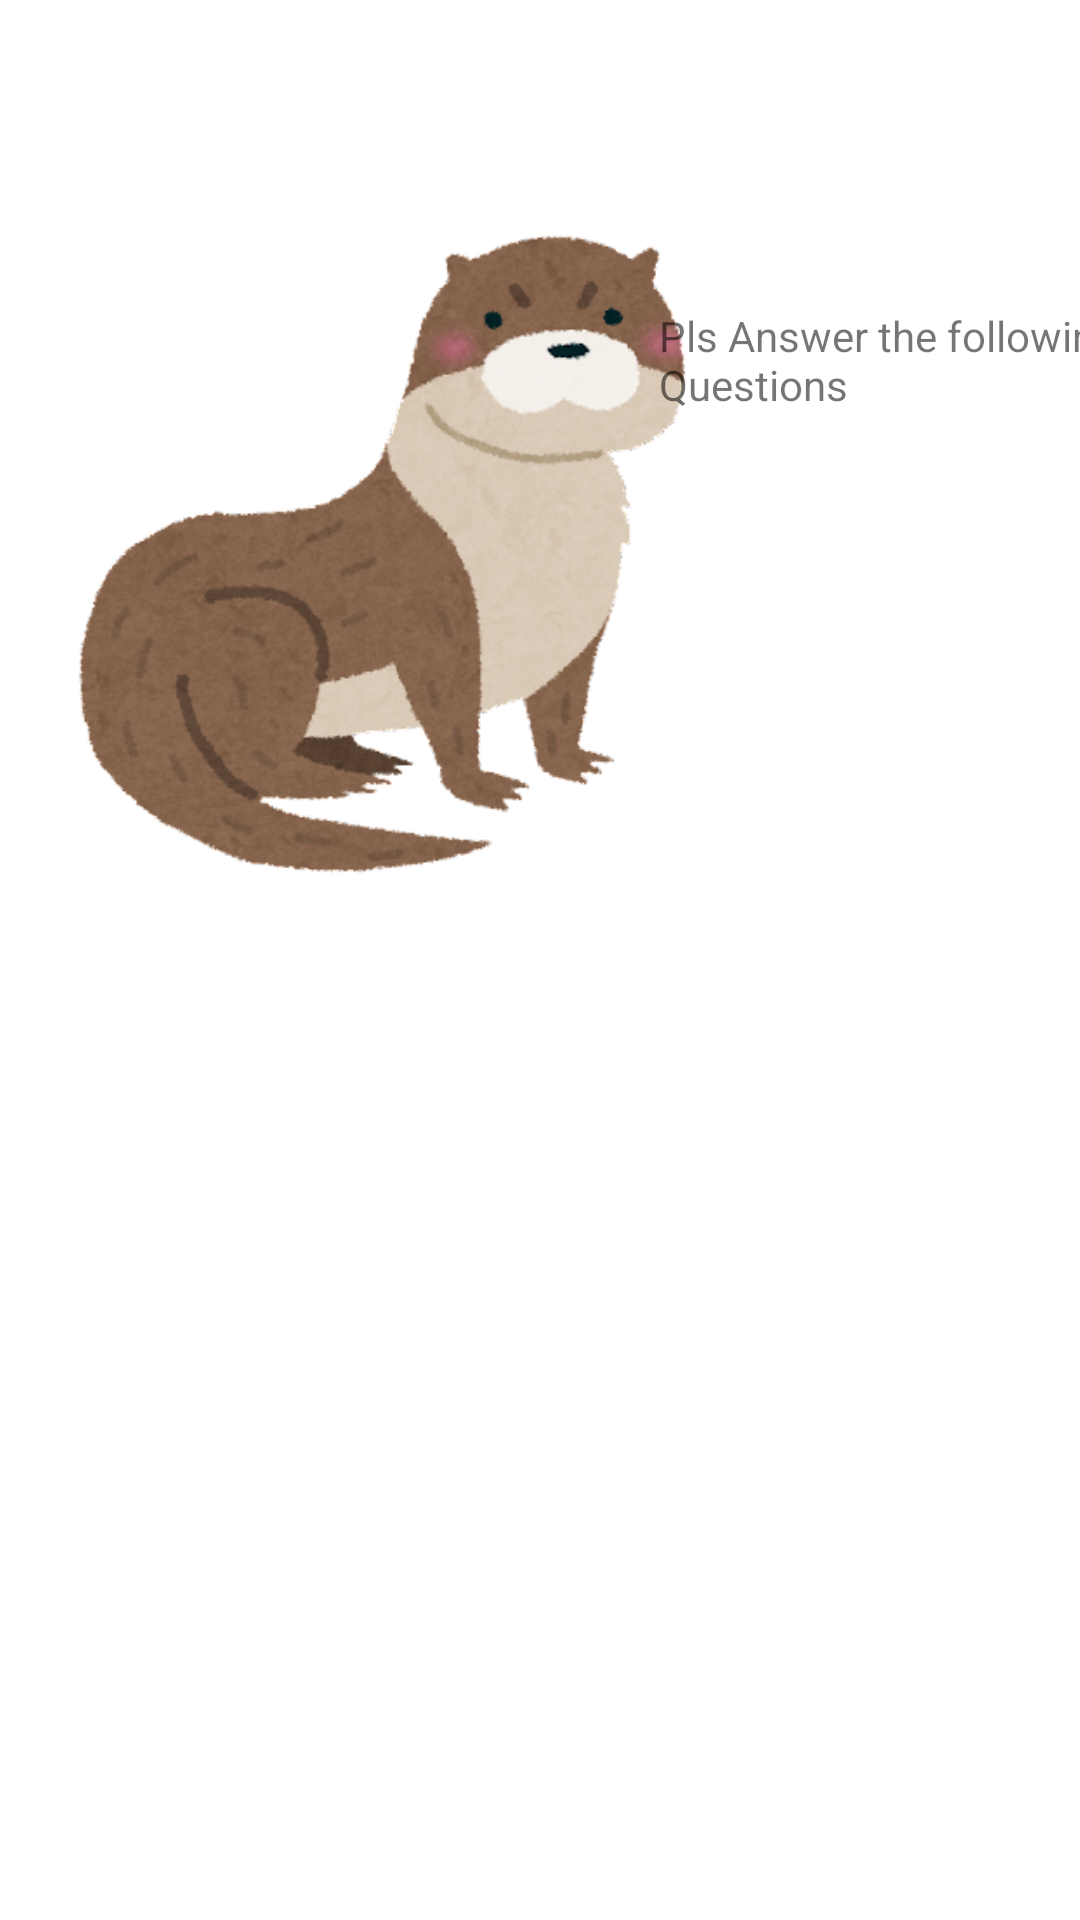

Android layout source for this screen:
<!-- AndroidManifest.xml: application theme Theme.MenuRecommender -->
<!-- res/layout/activity_main.xml -->
<?xml version="1.0" encoding="utf-8"?>
<androidx.constraintlayout.widget.ConstraintLayout
    xmlns:android="http://schemas.android.com/apk/res/android"
    xmlns:app="http://schemas.android.com/apk/res-auto"
    xmlns:tools="http://schemas.android.com/tools"
    android:layout_width="match_parent"
    android:layout_height="match_parent"
    tools:context=".activity.MainActivity">


    <ImageView
        android:id="@+id/ivCharacter"
        android:layout_width="221dp"
        android:layout_height="274dp"
        android:layout_marginStart="16dp"
        android:src="@drawable/animal_kawauso"
        app:layout_constraintBottom_toTopOf="@+id/fragment_container_scrollView"
        app:layout_constraintStart_toStartOf="parent"
        app:layout_constraintTop_toTopOf="parent"
        app:layout_constraintVertical_bias="0.572"
        tools:ignore="ContentDescription" />

    <TextView
        android:id="@+id/tvQuestion"
        android:layout_width="155dp"
        android:layout_height="175dp"
        android:layout_marginTop="88dp"
        android:text="@string/tv_question"
        app:layout_constraintBottom_toTopOf="@+id/fragment_container_scrollView"
        app:layout_constraintEnd_toEndOf="parent"
        app:layout_constraintHorizontal_bias="0.542"
        app:layout_constraintStart_toEndOf="@+id/ivCharacter"
        app:layout_constraintTop_toTopOf="parent"
        app:layout_constraintVertical_bias="0.149" />

    <FrameLayout
        android:id="@+id/fragment_container_scrollView"
        android:layout_width="409dp"
        android:layout_height="107dp"
        app:layout_constraintBottom_toTopOf="@+id/fragment_container_buttonView"
        app:layout_constraintEnd_toEndOf="parent"
        app:layout_constraintStart_toStartOf="parent">

    </FrameLayout>
    <FrameLayout
        android:id="@+id/fragment_container_buttonView"
        android:layout_width="409dp"
        android:layout_height="174dp"
        app:layout_constraintBottom_toBottomOf="parent"
        app:layout_constraintEnd_toEndOf="parent"
        app:layout_constraintStart_toStartOf="parent">

    </FrameLayout>





</androidx.constraintlayout.widget.ConstraintLayout>
<!-- resources referenced by this layout -->
<resources>
  <!-- drawable animal_kawauso: png bitmap (drawable, 121569 bytes) -->
  <string name="tv_question">Pls Answer the following Questions</string>
  <style name="Theme.MenuRecommender" parent="Theme.MaterialComponents.DayNight.NoActionBar">
          
          <item name="colorPrimary">@color/purple_500</item>
          <item name="colorPrimaryVariant">@color/purple_700</item>
          <item name="colorOnPrimary">@color/white</item>
          
          <item name="colorSecondary">@color/teal_200</item>
          <item name="colorSecondaryVariant">@color/teal_700</item>
          <item name="colorOnSecondary">@color/black</item>
          
          <item name="android:statusBarColor">?attr/colorPrimaryVariant</item>
          
      </style>
  <!-- not gathered from this repository: default colours our renderer supplied (Android Studio template values) -->
  <color name="purple_500">#FF6200EE</color>
  <color name="purple_700">#FF3700B3</color>
  <color name="teal_200">#FF03DAC5</color>
  <color name="teal_700">#FF018786</color>
  <color name="black">#FF000000</color>
  <color name="white">#FFFFFFFF</color>
</resources>
